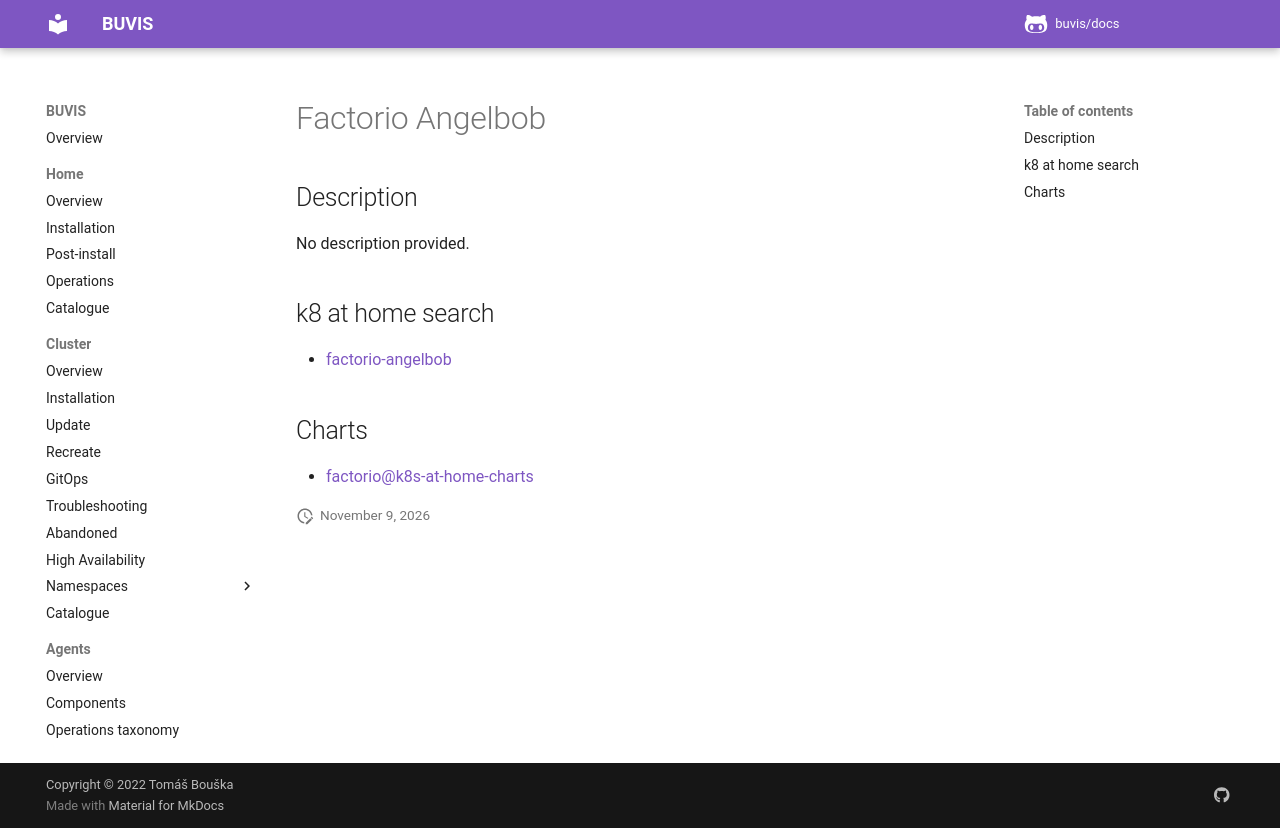

repository: buvis/docs · page: cluster/catalogue/factorio-angelbob/index.html · generator: mkdocs

# Factorio Angelbob

## Description

No description provided.

## k8 at home search

- [factorio-angelbob](https://nanne.dev/k8s-at-home-search/#/factorio-angelbob)

## Charts

- [factorio@k8s-at-home-charts](https://k8s-at-home.com/charts/)
